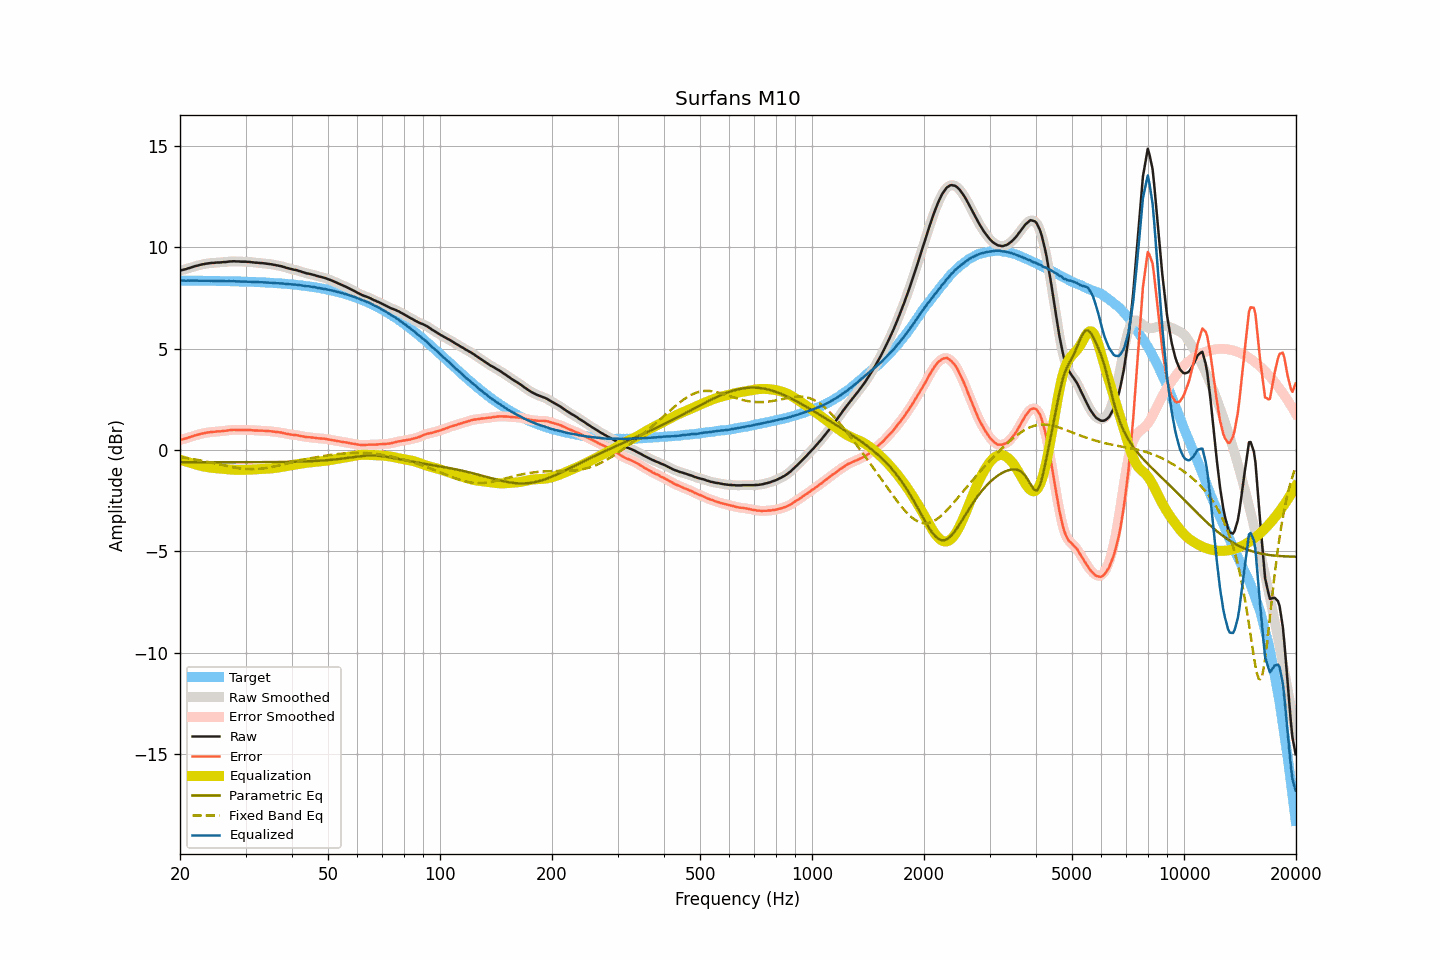

Data behind this chart, as committed beside it:
frequency, raw, smoothed, error, error_smoothed, equalization, parametric_eq, fixed_band_eq, equalized_raw, equalized_smoothed, target
20.00, 8.85, 8.85, 0.49, 0.49, -0.48, -0.61, -0.36, 8.36, 8.36, 8.36
20.20, 8.87, 8.87, 0.51, 0.51, -0.51, -0.61, -0.37, 8.36, 8.36, 8.36
20.40, 8.89, 8.89, 0.53, 0.53, -0.53, -0.61, -0.38, 8.35, 8.35, 8.36
20.61, 8.91, 8.91, 0.55, 0.55, -0.56, -0.61, -0.39, 8.35, 8.35, 8.36
20.81, 8.93, 8.93, 0.57, 0.58, -0.58, -0.61, -0.40, 8.35, 8.35, 8.35
21.02, 8.96, 8.95, 0.60, 0.60, -0.60, -0.61, -0.41, 8.35, 8.35, 8.35
21.23, 8.98, 8.98, 0.62, 0.63, -0.63, -0.61, -0.43, 8.35, 8.35, 8.35
21.44, 9.01, 9.01, 0.66, 0.65, -0.65, -0.61, -0.44, 8.36, 8.35, 8.35
21.66, 9.03, 9.03, 0.68, 0.68, -0.68, -0.61, -0.45, 8.35, 8.35, 8.35
21.87, 9.06, 9.06, 0.71, 0.70, -0.70, -0.61, -0.47, 8.36, 8.35, 8.35
22.09, 9.08, 9.08, 0.73, 0.73, -0.73, -0.61, -0.48, 8.35, 8.35, 8.35
22.31, 9.10, 9.10, 0.75, 0.75, -0.75, -0.61, -0.49, 8.35, 8.35, 8.35
22.54, 9.12, 9.12, 0.77, 0.77, -0.77, -0.61, -0.51, 8.35, 8.35, 8.35
22.76, 9.14, 9.14, 0.79, 0.79, -0.79, -0.61, -0.52, 8.35, 8.35, 8.35
22.99, 9.16, 9.16, 0.81, 0.81, -0.81, -0.61, -0.54, 8.35, 8.35, 8.35
23.22, 9.17, 9.17, 0.82, 0.83, -0.82, -0.61, -0.56, 8.34, 8.35, 8.35
23.45, 9.19, 9.19, 0.84, 0.84, -0.84, -0.61, -0.57, 8.35, 8.35, 8.34
23.69, 9.20, 9.20, 0.85, 0.85, -0.85, -0.61, -0.59, 8.34, 8.34, 8.34
23.92, 9.21, 9.21, 0.87, 0.87, -0.87, -0.61, -0.60, 8.34, 8.34, 8.34
24.16, 9.22, 9.22, 0.88, 0.88, -0.88, -0.61, -0.62, 8.34, 8.34, 8.34
24.40, 9.23, 9.22, 0.89, 0.88, -0.89, -0.61, -0.64, 8.34, 8.34, 8.34
24.65, 9.23, 9.23, 0.89, 0.89, -0.89, -0.61, -0.66, 8.33, 8.34, 8.34
24.89, 9.24, 9.24, 0.90, 0.90, -0.90, -0.61, -0.67, 8.34, 8.34, 8.34
25.14, 9.25, 9.24, 0.91, 0.91, -0.91, -0.61, -0.69, 8.34, 8.34, 8.34
25.39, 9.25, 9.25, 0.91, 0.91, -0.91, -0.61, -0.71, 8.33, 8.33, 8.33
25.65, 9.25, 9.25, 0.91, 0.92, -0.92, -0.61, -0.73, 8.33, 8.33, 8.33
25.91, 9.26, 9.26, 0.93, 0.92, -0.93, -0.61, -0.74, 8.33, 8.33, 8.33
26.16, 9.27, 9.26, 0.94, 0.93, -0.94, -0.61, -0.76, 8.33, 8.33, 8.33
26.43, 9.27, 9.27, 0.94, 0.94, -0.94, -0.61, -0.78, 8.32, 8.33, 8.33
26.69, 9.28, 9.28, 0.95, 0.95, -0.95, -0.61, -0.80, 8.32, 8.33, 8.33
26.96, 9.29, 9.29, 0.96, 0.96, -0.96, -0.61, -0.81, 8.33, 8.32, 8.33
27.23, 9.30, 9.30, 0.97, 0.97, -0.97, -0.61, -0.83, 8.33, 8.33, 8.32
27.50, 9.30, 9.30, 0.98, 0.98, -0.98, -0.61, -0.84, 8.32, 8.33, 8.32
27.77, 9.31, 9.30, 0.99, 0.99, -0.98, -0.61, -0.86, 8.33, 8.32, 8.32
28.05, 9.31, 9.30, 0.99, 0.99, -0.98, -0.61, -0.87, 8.32, 8.32, 8.32
28.33, 9.30, 9.30, 0.98, 0.99, -0.99, -0.61, -0.89, 8.31, 8.32, 8.32
28.62, 9.30, 9.30, 0.98, 0.98, -0.99, -0.61, -0.90, 8.31, 8.31, 8.31
28.90, 9.30, 9.29, 0.99, 0.98, -0.99, -0.61, -0.91, 8.31, 8.31, 8.31
29.19, 9.29, 9.29, 0.98, 0.98, -0.99, -0.61, -0.92, 8.30, 8.31, 8.31
29.48, 9.29, 9.29, 0.98, 0.98, -0.98, -0.61, -0.93, 8.30, 8.30, 8.31
29.78, 9.29, 9.29, 0.98, 0.98, -0.98, -0.61, -0.94, 8.30, 8.30, 8.30
30.08, 9.29, 9.29, 0.99, 0.98, -0.98, -0.61, -0.94, 8.31, 8.30, 8.30
30.38, 9.28, 9.28, 0.98, 0.98, -0.98, -0.61, -0.95, 8.30, 8.30, 8.30
30.68, 9.28, 9.28, 0.98, 0.98, -0.98, -0.61, -0.95, 8.30, 8.30, 8.30
30.99, 9.27, 9.27, 0.98, 0.97, -0.97, -0.61, -0.95, 8.29, 8.29, 8.29
31.30, 9.26, 9.26, 0.97, 0.97, -0.97, -0.61, -0.95, 8.29, 8.29, 8.29
31.61, 9.25, 9.25, 0.96, 0.96, -0.96, -0.61, -0.95, 8.28, 8.28, 8.29
31.93, 9.24, 9.24, 0.95, 0.96, -0.96, -0.61, -0.95, 8.28, 8.28, 8.28
32.24, 9.24, 9.23, 0.96, 0.95, -0.96, -0.61, -0.94, 8.28, 8.28, 8.28
32.57, 9.23, 9.23, 0.95, 0.95, -0.95, -0.61, -0.94, 8.28, 8.28, 8.28
32.89, 9.22, 9.22, 0.95, 0.95, -0.95, -0.61, -0.93, 8.27, 8.27, 8.27
33.22, 9.22, 9.21, 0.95, 0.95, -0.94, -0.61, -0.92, 8.27, 8.27, 8.27
33.55, 9.21, 9.21, 0.94, 0.94, -0.94, -0.61, -0.91, 8.27, 8.27, 8.26
33.89, 9.20, 9.20, 0.94, 0.94, -0.94, -0.61, -0.90, 8.26, 8.26, 8.26
34.23, 9.19, 9.19, 0.93, 0.93, -0.93, -0.60, -0.89, 8.26, 8.26, 8.26
34.57, 9.18, 9.18, 0.93, 0.93, -0.93, -0.60, -0.88, 8.25, 8.25, 8.25
34.92, 9.17, 9.17, 0.92, 0.92, -0.92, -0.60, -0.86, 8.25, 8.25, 8.25
35.27, 9.16, 9.16, 0.91, 0.91, -0.91, -0.60, -0.85, 8.25, 8.24, 8.24
35.62, 9.14, 9.14, 0.90, 0.90, -0.90, -0.60, -0.83, 8.23, 8.24, 8.24
35.97, 9.13, 9.13, 0.89, 0.89, -0.89, -0.60, -0.81, 8.23, 8.23, 8.23
... 635 more rows
